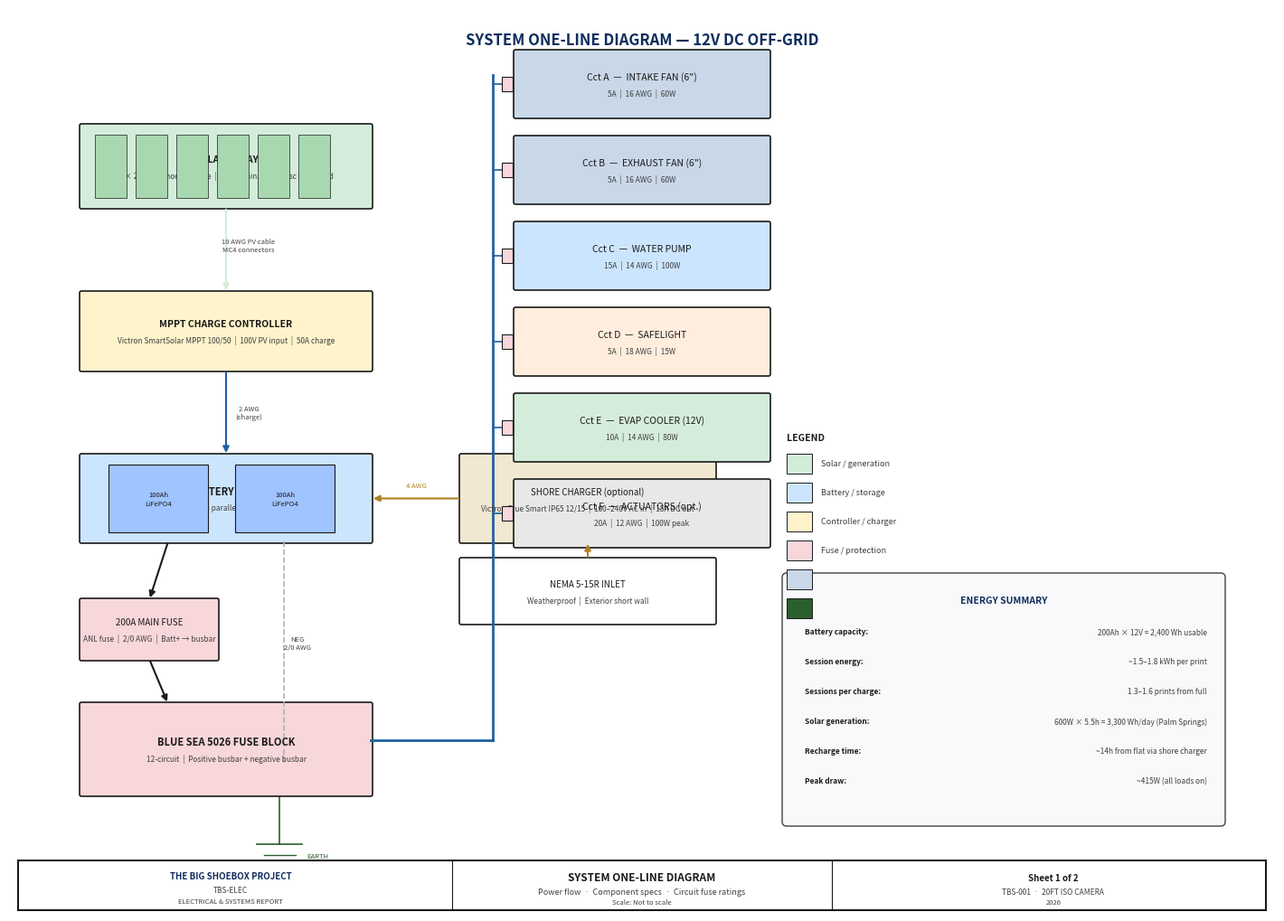

Python code for this plot:
#!/usr/bin/env python3
"""
generate_electrical_diagram.py
TBS-001 Electrical & Systems — two engineering drawing sheets.

Sheet 1: System one-line diagram (power flow, components, fuse ratings)
Sheet 2: Container floor plan with wiring layout
"""

import numpy as np
import matplotlib
matplotlib.use("Agg")
import matplotlib.pyplot as plt
import matplotlib.patches as mpatches
from matplotlib.patches import FancyBboxPatch, FancyArrowPatch

# ── Palette (white-background engineering style) ──────────────────────────────
C_OUT   = "#1A1A1A"   # outlines / text
C_CL    = "#2060A0"   # centre lines / flow arrows
C_DIM   = "#404040"   # dimensions / labels
C_ALUM  = "#C8D8E8"   # aluminium / neutral component fill
C_STEEL = "#B0B0B8"   # steel fill
C_ELEC  = "#FFF3CC"   # electrical component fill (warm yellow)
C_SOLAR = "#D4EDDA"   # solar / green highlight
C_BATT  = "#CCE5FF"   # battery fill (blue)
C_WARN  = "#F8D7DA"   # warning / fuse
C_GND   = "#2C5F2E"   # ground green
C_PIPE  = "#6C757D"   # conduit / pipe

TITLE_COL = "#0F2D5E"  # TBS dark blue


# ── Helpers ───────────────────────────────────────────────────────────────────

def box(ax, x, y, w, h, label, sublabel="", fc=C_ELEC, ec=C_OUT, lw=1.2,
        fontsize=7.5, subfontsize=6.0, bold=False):
    rect = FancyBboxPatch((x, y), w, h,
                          boxstyle="round,pad=0.02",
                          fc=fc, ec=ec, lw=lw, zorder=3)
    ax.add_patch(rect)
    fw = "bold" if bold else "normal"
    ax.text(x + w/2, y + h/2 + (0.08 if sublabel else 0),
            label, ha="center", va="center",
            fontsize=fontsize, fontweight=fw, color=C_OUT, zorder=4)
    if sublabel:
        ax.text(x + w/2, y + h/2 - 0.10,
                sublabel, ha="center", va="center",
                fontsize=subfontsize, color=C_DIM, zorder=4)


def arrow(ax, x1, y1, x2, y2, col=C_CL, lw=1.5):
    ax.annotate("", xy=(x2, y2), xytext=(x1, y1),
                arrowprops=dict(arrowstyle="-|>", color=col, lw=lw),
                zorder=5)


def hline(ax, x1, x2, y, col=C_CL, lw=1.2):
    ax.plot([x1, x2], [y, y], color=col, lw=lw, zorder=3)


def vline(ax, x, y1, y2, col=C_CL, lw=1.2):
    ax.plot([x, x], [y1, y2], color=col, lw=lw, zorder=3)


def label(ax, x, y, text, ha="center", va="center", size=6.5, col=C_DIM):
    ax.text(x, y, text, ha=ha, va=va, fontsize=size, color=col, zorder=5)


def title_block(ax, fig_w, sheet_n, sheet_total, title1, title2, scale_str,
                project="THE BIG SHOEBOX PROJECT", series="TBS-ELEC"):
    tb_h = 0.55
    tb_y = 0.02
    # outer border
    ax.add_patch(mpatches.Rectangle((0.1, tb_y), fig_w - 0.2, tb_h,
                                    fc="white", ec=C_OUT, lw=1.5, zorder=6,
                                    transform=ax.transData))
    # dividers
    for xd in [fig_w * 0.35, fig_w * 0.65]:
        ax.plot([xd, xd], [tb_y, tb_y + tb_h], color=C_OUT, lw=0.8, zorder=7)
    # content
    ax.text(fig_w * 0.175, tb_y + 0.38, project,
            ha="center", va="center", fontsize=7.0,
            fontweight="bold", color=TITLE_COL, zorder=7)
    ax.text(fig_w * 0.175, tb_y + 0.22, series,
            ha="center", va="center", fontsize=6.0, color=C_DIM, zorder=7)
    ax.text(fig_w * 0.175, tb_y + 0.10, "ELECTRICAL & SYSTEMS REPORT",
            ha="center", va="center", fontsize=5.5, color=C_DIM, zorder=7)

    ax.text(fig_w * 0.50, tb_y + 0.36, title1,
            ha="center", va="center", fontsize=8.5,
            fontweight="bold", color=C_OUT, zorder=7)
    ax.text(fig_w * 0.50, tb_y + 0.20, title2,
            ha="center", va="center", fontsize=6.5, color=C_DIM, zorder=7)
    ax.text(fig_w * 0.50, tb_y + 0.09, f"Scale: {scale_str}",
            ha="center", va="center", fontsize=5.5, color=C_DIM, zorder=7)

    ax.text(fig_w * 0.825, tb_y + 0.36,
            f"Sheet {sheet_n} of {sheet_total}",
            ha="center", va="center", fontsize=7.0,
            fontweight="bold", color=C_OUT, zorder=7)
    ax.text(fig_w * 0.825, tb_y + 0.20, "TBS-001  ·  20FT ISO CAMERA",
            ha="center", va="center", fontsize=6.0, color=C_DIM, zorder=7)
    ax.text(fig_w * 0.825, tb_y + 0.09, "2026",
            ha="center", va="center", fontsize=5.5, color=C_DIM, zorder=7)


# ─────────────────────────────────────────────────────────────────────────────
# SHEET 1 — System One-Line Diagram
# ─────────────────────────────────────────────────────────────────────────────

def draw_sheet1():
    FW, FH = 14.0, 10.0
    fig, ax = plt.subplots(figsize=(FW, FH), dpi=150)
    fig.patch.set_facecolor("white")
    ax.set_facecolor("white")
    ax.set_xlim(0, FW)
    ax.set_ylim(0, FH)
    ax.set_aspect("equal")
    ax.axis("off")
    fig.subplots_adjust(left=0, right=1, top=1, bottom=0)

    # ── Title ─────────────────────────────────────────────────────────────────
    ax.text(FW/2, FH - 0.35, "SYSTEM ONE-LINE DIAGRAM — 12V DC OFF-GRID",
            ha="center", va="center", fontsize=12, fontweight="bold",
            color=TITLE_COL)
    ax.text(FW/2, FH - 0.65, "TBS-001 · The Big Shoebox Project",
            ha="center", va="center", fontsize=8, color=C_DIM)

    # ── Solar array (top left) ────────────────────────────────────────────────
    sx, sy, sw, sh = 0.8, 7.8, 3.2, 0.9
    box(ax, sx, sy, sw, sh,
        "SOLAR ARRAY", "3 × 200W monocrystalline  |  12V nominal  |  30A Isc combined",
        fc=C_SOLAR, bold=True)
    # panel cells hint
    for i in range(6):
        x0 = sx + 0.15 + i * 0.45
        ax.add_patch(mpatches.Rectangle((x0, sy + 0.1), 0.35, 0.7,
                     fc="#A8D8B0", ec=C_OUT, lw=0.5, zorder=4))

    # ── MPPT controller ───────────────────────────────────────────────────────
    mx, my, mw, mh = 0.8, 6.0, 3.2, 0.85
    box(ax, mx, my, mw, mh,
        "MPPT CHARGE CONTROLLER",
        "Victron SmartSolar MPPT 100/50  |  100V PV input  |  50A charge",
        fc=C_ELEC, bold=True)

    # Arrow: solar → MPPT
    arrow(ax, sx + sw/2, sy, mx + mw/2, my + mh, col=C_SOLAR)
    label(ax, sx + sw/2 + 0.25, (sy + my + mh)/2 + 0.05, "10 AWG PV cable\nMC4 connectors",
          size=5.5)

    # ── Battery bank (centre) ─────────────────────────────────────────────────
    bx, by, bw, bh = 0.8, 4.1, 3.2, 0.95
    box(ax, bx, by, bw, bh,
        "BATTERY BANK",
        "2 × 100Ah 12V LiFePO4 in parallel  =  200Ah / 2,400Wh usable",
        fc=C_BATT, bold=True, fontsize=8)
    # battery symbol — two cells
    for i in range(2):
        bsx = bx + 0.3 + i * 1.4
        ax.add_patch(mpatches.Rectangle((bsx, by + 0.1), 1.1, 0.75,
                     fc="#A0C4FF", ec=C_OUT, lw=0.8, zorder=4))
        ax.text(bsx + 0.55, by + 0.47, "100Ah\nLiFePO4",
                ha="center", va="center", fontsize=5.5, color=C_OUT, zorder=5)

    # Arrow: MPPT → Battery
    arrow(ax, mx + mw/2, my, bx + bw/2, by + bh, col=C_CL)
    label(ax, mx + mw/2 + 0.25, (my + by + bh)/2, "2 AWG\n(charge)",
          size=5.5)

    # ── Shore charger (branch into battery) ───────────────────────────────────
    chx, chy, chw, chh = 5.0, 4.1, 2.8, 0.95
    box(ax, chx, chy, chw, chh,
        "SHORE CHARGER (optional)",
        "Victron Blue Smart IP65 12/15  |  100–240V AC in  |  15A DC out",
        fc="#F0E8D0", bold=False, fontsize=7)
    # arrow shore → battery
    arrow(ax, chx, chy + chh/2, bx + bw, by + bh/2, col="#B08020")
    label(ax, (chx + bx + bw)/2, by + bh/2 + 0.15,
          "4 AWG", size=5.5, col="#B08020")
    # NEMA inlet
    box(ax, chx, chy - 0.9, chw, 0.7, "NEMA 5-15R INLET",
        "Weatherproof  |  Exterior short wall",
        fc="white", fontsize=7)
    arrow(ax, chx + chw/2, chy - 0.2, chx + chw/2, chy, col="#B08020")

    # ── Main fuse ─────────────────────────────────────────────────────────────
    fx, fy, fw2, fh = 0.8, 2.8, 1.5, 0.65
    box(ax, fx, fy, fw2, fh, "200A MAIN FUSE",
        "ANL fuse  |  2/0 AWG  |  Batt+ → busbar",
        fc=C_WARN, bold=False, fontsize=7)
    arrow(ax, bx + bw * 0.3, by, fx + fw2/2, fy + fh, col=C_OUT)

    # ── Fuse block ────────────────────────────────────────────────────────────
    fbx, fby, fbw, fbh = 0.8, 1.3, 3.2, 1.0
    box(ax, fbx, fby, fbw, fbh,
        "BLUE SEA 5026 FUSE BLOCK",
        "12-circuit  |  Positive busbar + negative busbar",
        fc=C_WARN, bold=True, fontsize=8)
    # arrow: main fuse → fuse block
    arrow(ax, fx + fw2/2, fy, fbx + fbw * 0.3, fby + fbh, col=C_OUT)
    # arrow: battery neg → fuse block neg
    ax.plot([bx + bw * 0.7, bx + bw * 0.7, fbx + fbw * 0.7],
            [by, fby + 0.35, fby + 0.35],
            color=C_STEEL, lw=1.2, linestyle="--", zorder=3)
    label(ax, bx + bw * 0.7 + 0.15, (by + fby + 0.35)/2 + 0.1,
          "NEG\n2/0 AWG", size=5.5, col=C_DIM)

    # ── Ground symbol ─────────────────────────────────────────────────────────
    gx, gy = fbx + fbw * 0.7 - 0.3, fby - 0.55
    for i, (lw_g, len_g) in enumerate([(1.2, 0.5), (1.0, 0.35), (0.7, 0.2)]):
        y_g = gy - i * 0.12
        ax.plot([gx + 0.25 - len_g/2, gx + 0.25 + len_g/2],
                [y_g, y_g], color=C_GND, lw=lw_g, zorder=4)
    ax.plot([gx + 0.25, gx + 0.25], [fby + 0.35, gy], color=C_GND, lw=1.2)
    ax.text(gx + 0.55, gy - 0.18, "EARTH\nGround stake + container body",
            ha="left", va="center", fontsize=5.5, color=C_GND)

    # ── Individual circuits ───────────────────────────────────────────────────
    circuits = [
        ("A", "INTAKE FAN (6\")",  "5A  |  16 AWG  |  60W", C_ALUM),
        ("B", "EXHAUST FAN (6\")", "5A  |  16 AWG  |  60W", C_ALUM),
        ("C", "WATER PUMP",        "15A  |  14 AWG  |  100W", C_BATT),
        ("D", "SAFELIGHT",         "5A  |  18 AWG  |  15W", "#FFEEDD"),
        ("E", "EVAP COOLER (12V)", "10A  |  14 AWG  |  80W", C_SOLAR),
        ("F", "ACTUATORS (opt.)",  "20A  |  12 AWG  |  100W peak", "#E8E8E8"),
    ]

    # Fan out from fuse block top-right area across the page
    circ_x_start = 5.5
    circ_y_top   = FH - 1.2
    circ_w, circ_h = 2.8, 0.72
    circ_gap = 0.95

    # Horizontal bus line from fuse block
    bus_x = fbx + fbw
    bus_y = fby + fbh * 0.6
    ax.plot([bus_x, circ_x_start - 0.15], [bus_y, bus_y],
            color=C_CL, lw=2.0, zorder=3)

    # Vertical spine
    vspine_x = circ_x_start - 0.15
    y_bottom_circuit = circ_y_top - (len(circuits) - 1) * circ_gap - circ_h
    ax.plot([vspine_x, vspine_x], [bus_y, circ_y_top + circ_h/2 + 0.1],
            color=C_CL, lw=2.0, zorder=3)

    for i, (letter, name, spec, fc_c) in enumerate(circuits):
        cy = circ_y_top - i * circ_gap
        # tap off spine
        ax.plot([vspine_x, circ_x_start], [cy + circ_h/2, cy + circ_h/2],
                color=C_CL, lw=1.2, zorder=3)
        # fuse symbol
        fuse_x = circ_x_start - 0.05
        ax.add_patch(mpatches.Rectangle((fuse_x, cy + circ_h/2 - 0.08), 0.12, 0.16,
                     fc=C_WARN, ec=C_OUT, lw=0.8, zorder=4))
        # circuit box
        box(ax, circ_x_start + 0.1, cy, circ_w, circ_h,
            f"Cct {letter}  —  {name}", spec,
            fc=fc_c, fontsize=7.5, subfontsize=6.0)

    # ── Legend ────────────────────────────────────────────────────────────────
    lx, ly = 8.6, 4.0
    ax.text(lx, ly + 1.25, "LEGEND", ha="left", va="center",
            fontsize=7.5, fontweight="bold", color=C_OUT)
    legend_items = [
        (C_SOLAR, "Solar / generation"),
        (C_BATT,  "Battery / storage"),
        (C_ELEC,  "Controller / charger"),
        (C_WARN,  "Fuse / protection"),
        (C_ALUM,  "Ventilation loads"),
        (C_GND,   "Earth / ground"),
    ]
    for j, (col, txt) in enumerate(legend_items):
        yl = ly + 0.95 - j * 0.32
        ax.add_patch(mpatches.Rectangle((lx, yl - 0.10), 0.28, 0.22,
                     fc=col, ec=C_OUT, lw=0.7, zorder=4))
        ax.text(lx + 0.38, yl + 0.01, txt, ha="left", va="center",
                fontsize=6.5, color=C_DIM)

    # ── Energy summary box ────────────────────────────────────────────────────
    ex, ey, ew, eh = 8.6, 1.0, 4.8, 2.7
    ax.add_patch(FancyBboxPatch((ex, ey), ew, eh,
                 boxstyle="round,pad=0.05",
                 fc="#F8F9FA", ec=C_DIM, lw=1.0, zorder=3))
    ax.text(ex + ew/2, ey + eh - 0.25, "ENERGY SUMMARY",
            ha="center", va="center", fontsize=7.5,
            fontweight="bold", color=TITLE_COL)
    summary_lines = [
        ("Battery capacity",   "200Ah × 12V = 2,400 Wh usable"),
        ("Session energy",     "~1.5–1.8 kWh per print"),
        ("Sessions per charge","1.3–1.6 prints from full"),
        ("Solar generation",   "600W × 5.5h = 3,300 Wh/day (Palm Springs)"),
        ("Recharge time",      "~14h from flat via shore charger"),
        ("Peak draw",          "~415W (all loads on)"),
    ]
    for k, (param, val) in enumerate(summary_lines):
        yk = ey + eh - 0.60 - k * 0.33
        ax.text(ex + 0.2, yk, param + ":", ha="left", va="center",
                fontsize=6.0, fontweight="bold", color=C_OUT)
        ax.text(ex + ew - 0.15, yk, val, ha="right", va="center",
                fontsize=6.0, color=C_DIM)

    # ── Title block ───────────────────────────────────────────────────────────
    title_block(ax, FW, 1, 2,
                "SYSTEM ONE-LINE DIAGRAM",
                "Power flow  ·  Component specs  ·  Circuit fuse ratings",
                "Not to scale")

    plt.savefig("electrical-sheet1.png", dpi=150, bbox_inches="tight",
                pad_inches=0.05, facecolor="white")
    plt.close(fig)
    print("  → electrical-sheet1.png  Done.")


# ─────────────────────────────────────────────────────────────────────────────
# SHEET 2 — Container Floor Plan + Wiring Layout
# ─────────────────────────────────────────────────────────────────────────────

def draw_sheet2():
    FW, FH = 16.0, 10.0
    fig, ax = plt.subplots(figsize=(FW, FH), dpi=150)
    fig.patch.set_facecolor("white")
    ax.set_facecolor("white")
    ax.set_xlim(0, FW)
    ax.set_ylim(0, FH)
    ax.set_aspect("equal")
    ax.axis("off")
    fig.subplots_adjust(left=0, right=1, top=1, bottom=0)

    ax.text(FW/2, FH - 0.35,
            "CONTAINER FLOOR PLAN & WIRING LAYOUT — TBS-001",
            ha="center", va="center", fontsize=12,
            fontweight="bold", color=TITLE_COL)
    ax.text(FW/2, FH - 0.65,
            "Top-down plan view  ·  Scale 1:60  ·  All dimensions in mm",
            ha="center", va="center", fontsize=7.5, color=C_DIM)

    # ── Scale: 1:60, 1mm drawing = 60mm real
    # Container interior: 5,898 × 2,352mm → 98.3 × 39.2 drawing units
    # Use 1 unit = 60mm → scale factor
    S = 1/60.0  # drawing mm per real mm

    # Origin: bottom-left of container interior at (1.0, 1.5) drawing coords
    OX, OY = 1.0, 1.5

    # Real dimensions (mm)
    C_LEN  = 5898    # container interior length (long axis, horizontal)
    C_WID  = 2352    # container interior width (short axis, vertical on plan)
    VEST_D = 1200    # vestibule depth
    VEST_W = 2352    # vestibule width (same as container)
    WALL_T = 50      # wall thickness (schematic)

    # Drawing dimensions
    clen = C_LEN * S   # ~98.3
    cwid = C_WID * S   # ~39.2
    vd   = VEST_D * S  # 20.0
    vw   = VEST_W * S

    # ── Container outline ─────────────────────────────────────────────────────
    # Long axis horizontal, cargo doors at RIGHT end
    ax.add_patch(mpatches.Rectangle((OX, OY), clen, cwid,
                 fc="#F5F5F0", ec=C_OUT, lw=2.0, zorder=2))
    # Wall hatch (thin lines at corners to suggest thickness)
    wall_t_d = WALL_T * S
    for seg in [(OX, OY, clen, wall_t_d),          # bottom wall
                (OX, OY+cwid-wall_t_d, clen, wall_t_d),  # top wall
                (OX, OY, wall_t_d, cwid),            # left (pinhole) wall
                (OX+clen-wall_t_d, OY, wall_t_d, cwid)]:  # right (door) wall
        ax.add_patch(mpatches.Rectangle(seg[:2], seg[2], seg[3],
                     fc=C_STEEL, ec=C_OUT, lw=0.5, zorder=3))

    # ── Vestibule (right of container) ────────────────────────────────────────
    vx = OX + clen
    vy = OY
    ax.add_patch(mpatches.Rectangle((vx, vy), vd, vw,
                 fc="#EEF4EE", ec=C_OUT, lw=1.5, zorder=2,
                 linestyle="--"))
    # S-path baffles inside vestibule
    b_proj = 0.3 * vw  # baffle projection
    # baffle 1 — from bottom
    ax.add_patch(mpatches.Rectangle((vx + vd*0.3, vy), 0.04*vd, b_proj,
                 fc=C_STEEL, ec=C_OUT, lw=0.8, zorder=4))
    # baffle 2 — from top
    ax.add_patch(mpatches.Rectangle((vx + vd*0.65, vy + vw - b_proj), 0.04*vd, b_proj,
                 fc=C_STEEL, ec=C_OUT, lw=0.8, zorder=4))
    # exterior door
    ax.add_patch(mpatches.Rectangle((vx + vd - 0.12, vy + vw*0.2),
                 0.12, vw * 0.6, fc="white", ec=C_OUT, lw=1.0, zorder=4))
    ax.text(vx + vd/2, vy + vw/2, "LIGHT\nTRAP\nVESTIBULE",
            ha="center", va="center", fontsize=5.5, color="#2D6A2D",
            fontweight="bold", zorder=5)

    # ── Film plane (left short wall — image plane) ────────────────────────────
    fp_y = OY + cwid * 0.05
    fp_h = cwid * 0.90
    ax.add_patch(mpatches.Rectangle((OX + wall_t_d, fp_y), 0.5, fp_h,
                 fc="#A8C8E8", ec=C_CL, lw=1.2, zorder=4))
    ax.text(OX + wall_t_d + 0.25, fp_y + fp_h/2,
            "IMAGE\nPLANE\n(film plane\nmechanism)",
            ha="center", va="center", fontsize=5.0, color=TITLE_COL,
            rotation=90, zorder=5)

    # ── Pinhole (centre of left long wall — top wall in plan) ────────────────
    # Actually: pinhole is on one LONG wall (top or bottom). Let's say it's
    # centred on the top long wall.
    ph_x = OX + clen * 0.5
    ph_y_wall = OY + cwid - wall_t_d
    ax.add_patch(plt.Circle((ph_x, ph_y_wall + wall_t_d/2),
                 0.25, fc="black", ec=C_OUT, lw=1.0, zorder=5))
    ax.annotate("PINHOLE\n(Ø2.17mm)", xy=(ph_x, ph_y_wall + wall_t_d/2),
                xytext=(ph_x - 1.0, ph_y_wall + wall_t_d + 0.8),
                fontsize=5.5, color=C_OUT, ha="center",
                arrowprops=dict(arrowstyle="-", color=C_DIM, lw=0.8))

    # ── Electrical enclosure ──────────────────────────────────────────────────
    enc_x = OX + clen - wall_t_d - 1.8
    enc_y = OY + cwid * 0.55
    enc_w, enc_h = 1.5, 0.9
    box(ax, enc_x, enc_y, enc_w, enc_h,
        "ELEC\nPANEL", "IP65 enclosure\nFuse block + MPPT",
        fc=C_ELEC, fontsize=5.5, subfontsize=4.5)

    # ── Battery bank ──────────────────────────────────────────────────────────
    bat_x = OX + clen - wall_t_d - 1.8
    bat_y = OY + cwid * 0.15
    bat_w, bat_h = 1.5, 0.75
    box(ax, bat_x, bat_y, bat_w, bat_h,
        "BATTERY\nBANK", "2×100Ah LiFePO4",
        fc=C_BATT, fontsize=5.5, subfontsize=4.5)

    # ── Ventilation fans ──────────────────────────────────────────────────────
    # Intake fan: right (door) end short wall, low position
    fan_in_x = OX + clen - wall_t_d - 0.4
    fan_in_y = OY + cwid * 0.12
    ax.add_patch(plt.Circle((fan_in_x, fan_in_y), 0.28,
                 fc=C_ALUM, ec=C_OUT, lw=0.8, zorder=4))
    ax.text(fan_in_x, fan_in_y, "FAN\nIN", ha="center", va="center",
            fontsize=4.5, color=C_OUT, zorder=5)
    ax.annotate("Cct A\n6\" intake", xy=(fan_in_x, fan_in_y),
                xytext=(fan_in_x + 0.7, fan_in_y - 0.5),
                fontsize=5.0, color=C_DIM, ha="left",
                arrowprops=dict(arrowstyle="-", color=C_DIM, lw=0.7))

    # Exhaust fan: left (pinhole) end short wall, high position
    fan_ex_x = OX + wall_t_d + 0.4
    fan_ex_y = OY + cwid * 0.85
    ax.add_patch(plt.Circle((fan_ex_x, fan_ex_y), 0.28,
                 fc=C_ALUM, ec=C_OUT, lw=0.8, zorder=4))
    ax.text(fan_ex_x, fan_ex_y, "FAN\nOUT", ha="center", va="center",
            fontsize=4.5, color=C_OUT, zorder=5)
    ax.annotate("Cct B\n6\" exhaust", xy=(fan_ex_x, fan_ex_y),
                xytext=(fan_ex_x + 0.5, fan_ex_y + 0.7),
                fontsize=5.0, color=C_DIM, ha="left",
                arrowprops=dict(arrowstyle="-", color=C_DIM, lw=0.7))

    # ── Evaporative cooler ────────────────────────────────────────────────────
    cool_x = OX + clen * 0.55
    cool_y = OY + cwid * 0.1
    cool_w, cool_h = 1.4, 0.65
    box(ax, cool_x, cool_y, cool_w, cool_h,
        "EVAP\nCOOLER", "Cct E  |  80W 12V",
        fc=C_SOLAR, fontsize=5.5, subfontsize=4.5)
    # cooler intake duct on bottom long wall
    ax.add_patch(mpatches.Rectangle((cool_x + cool_w/2 - 0.15, OY),
                 0.30, wall_t_d, fc="#A8D8B0", ec=C_OUT, lw=0.7, zorder=4))
    ax.annotate("Light-safe\nbaffled intake", xy=(cool_x + cool_w/2, OY),
                xytext=(cool_x + cool_w/2 + 1.0, OY - 0.5),
                fontsize=5.0, color=C_DIM,
                arrowprops=dict(arrowstyle="-", color=C_DIM, lw=0.7))

    # ── Water system IBC totes ────────────────────────────────────────────────
    for i, (label_t, col_t) in enumerate([("IBC\nBLUE\n(wash)", "#C8E8FF"),
                                           ("IBC\nGREY\n(waste)", "#D8D8D8")]):
        tx = OX + wall_t_d + 1.0 + i * 2.2
        ty = OY + cwid * 0.35
        tw, thh = 1.8, 1.6
        ax.add_patch(mpatches.Rectangle((tx, ty), tw, thh,
                     fc=col_t, ec=C_OUT, lw=0.8, zorder=3))
        ax.text(tx + tw/2, ty + thh/2, label_t,
                ha="center", va="center", fontsize=5.0, color=C_OUT, zorder=4)

    # Water pump
    wp_x = OX + wall_t_d + 5.2
    wp_y = OY + cwid * 0.48
    ax.add_patch(plt.Circle((wp_x, wp_y), 0.30,
                 fc=C_BATT, ec=C_OUT, lw=0.8, zorder=4))
    ax.text(wp_x, wp_y, "PUMP\nCct C", ha="center", va="center",
            fontsize=4.5, color=C_OUT, zorder=5)

    # ── NEMA inlet on exterior ─────────────────────────────────────────────────
    nm_x = OX + clen + vd + 0.05
    nm_y = OY + cwid * 0.6
    ax.add_patch(mpatches.Rectangle((nm_x, nm_y), 0.5, 0.5,
                 fc="#FFF0CC", ec=C_OUT, lw=0.8, zorder=4))
    ax.text(nm_x + 0.25, nm_y + 0.25, "NEMA\nINLET",
            ha="center", va="center", fontsize=4.5, color=C_OUT, zorder=5)
    ax.annotate("Shore\npower\n(backup)", xy=(nm_x + 0.25, nm_y),
                xytext=(nm_x + 0.25, nm_y - 0.8),
                fontsize=5.0, color="#B08020", ha="center",
                arrowprops=dict(arrowstyle="-", color="#B08020", lw=0.8))

    # ── Conduit routes (dashed) ────────────────────────────────────────────────
    trunk_y = OY + cwid - wall_t_d - 0.3   # top rail trunking
    trunk_x1 = OX + wall_t_d
    trunk_x2 = OX + clen - wall_t_d
    ax.plot([trunk_x1, trunk_x2], [trunk_y, trunk_y],
            color=C_PIPE, lw=2.0, linestyle="-", zorder=3,
            label="Cable trunking (top corner rail)")
    ax.text((trunk_x1 + trunk_x2)/2, trunk_y + 0.25,
            "40×25mm PVC cable trunking — all circuits routed here",
            ha="center", va="bottom", fontsize=5.0, color=C_PIPE)

    # Drop lines from trunking to devices
    for dx, dy in [(enc_x + enc_w/2, enc_y + enc_h),
                   (bat_x + bat_w/2, bat_y + bat_h),
                   (fan_in_x, fan_in_y + 0.28),
                   (cool_x + cool_w/2, cool_y + cool_h)]:
        ax.plot([dx, dx], [trunk_y, dy], color=C_PIPE,
                lw=0.8, linestyle=":", zorder=2)

    # ── Dimensions ────────────────────────────────────────────────────────────
    dim_col = C_DIM

    def dim_h(x1, x2, y_d, text, above=True):
        off = 0.25 if above else -0.25
        yt = y_d + off
        ax.annotate("", xy=(x2, y_d), xytext=(x1, y_d),
                    arrowprops=dict(arrowstyle="<->", color=dim_col, lw=0.7))
        ax.text((x1+x2)/2, yt, text, ha="center", va="center",
                fontsize=5.0, color=dim_col)

    def dim_v(x_d, y1, y2, text, right=True):
        off = 0.25 if right else -0.25
        xt = x_d + off
        ax.annotate("", xy=(x_d, y2), xytext=(x_d, y1),
                    arrowprops=dict(arrowstyle="<->", color=dim_col, lw=0.7))
        ax.text(xt, (y1+y2)/2, text, ha="left" if right else "right",
                va="center", fontsize=5.0, color=dim_col, rotation=90)

    # Container length
    dim_h(OX, OX + clen, OY - 0.5, "5,898mm (interior length)")
    # Container width
    dim_v(OX - 0.5, OY, OY + cwid, "2,352mm (interior width)")
    # Vestibule depth
    dim_h(vx, vx + vd, OY - 0.5, "1,200mm (vestibule)")

    # ── Legend ────────────────────────────────────────────────────────────────
    lx2, ly2 = OX + clen + vd + 0.8, OY + cwid - 0.3
    ax.text(lx2, ly2, "LEGEND", ha="left", va="top",
            fontsize=7.0, fontweight="bold", color=C_OUT)
    leg2 = [
        (C_BATT,  "Battery / water loads"),
        (C_ALUM,  "Ventilation"),
        (C_SOLAR, "Cooling"),
        (C_ELEC,  "Electrical panel"),
        (C_PIPE,  "Cable trunking route"),
        ("#A8C8E8", "Film plane"),
        ("#EEF4EE", "Light trap vestibule"),
    ]
    for j2, (col2, txt2) in enumerate(leg2):
        yl2 = ly2 - 0.45 - j2 * 0.38
        ax.add_patch(mpatches.Rectangle((lx2, yl2 - 0.12), 0.30, 0.25,
                     fc=col2, ec=C_OUT, lw=0.7, zorder=5))
        ax.text(lx2 + 0.42, yl2, txt2, ha="left", va="center",
                fontsize=5.5, color=C_DIM)

    # ── North arrow / orientation ─────────────────────────────────────────────
    nx, ny = OX + clen + vd + 0.9, OY + 1.2
    ax.annotate("", xy=(nx, ny + 0.6), xytext=(nx, ny),
                arrowprops=dict(arrowstyle="-|>", color=C_CL, lw=1.5))
    ax.text(nx, ny + 0.75, "N", ha="center", va="bottom",
            fontsize=7, fontweight="bold", color=C_CL)
    ax.text(nx, ny - 0.2, "(schematic\norientation)", ha="center",
            va="top", fontsize=4.5, color=C_DIM)

    # ── Title block ───────────────────────────────────────────────────────────
    title_block(ax, FW, 2, 2,
                "CONTAINER FLOOR PLAN & WIRING LAYOUT",
                "Top-down plan  ·  Component positions  ·  Conduit routes",
                "1:60  (1 unit = 60mm)")

    plt.savefig("electrical-sheet2.png", dpi=150, bbox_inches="tight",
                pad_inches=0.05, facecolor="white")
    plt.close(fig)
    print("  → electrical-sheet2.png  Done.")


# ─────────────────────────────────────────────────────────────────────────────

if __name__ == "__main__":
    print("Generating TBS-001 Electrical & Systems diagrams...")
    draw_sheet1()
    draw_sheet2()
    print("Done.")
